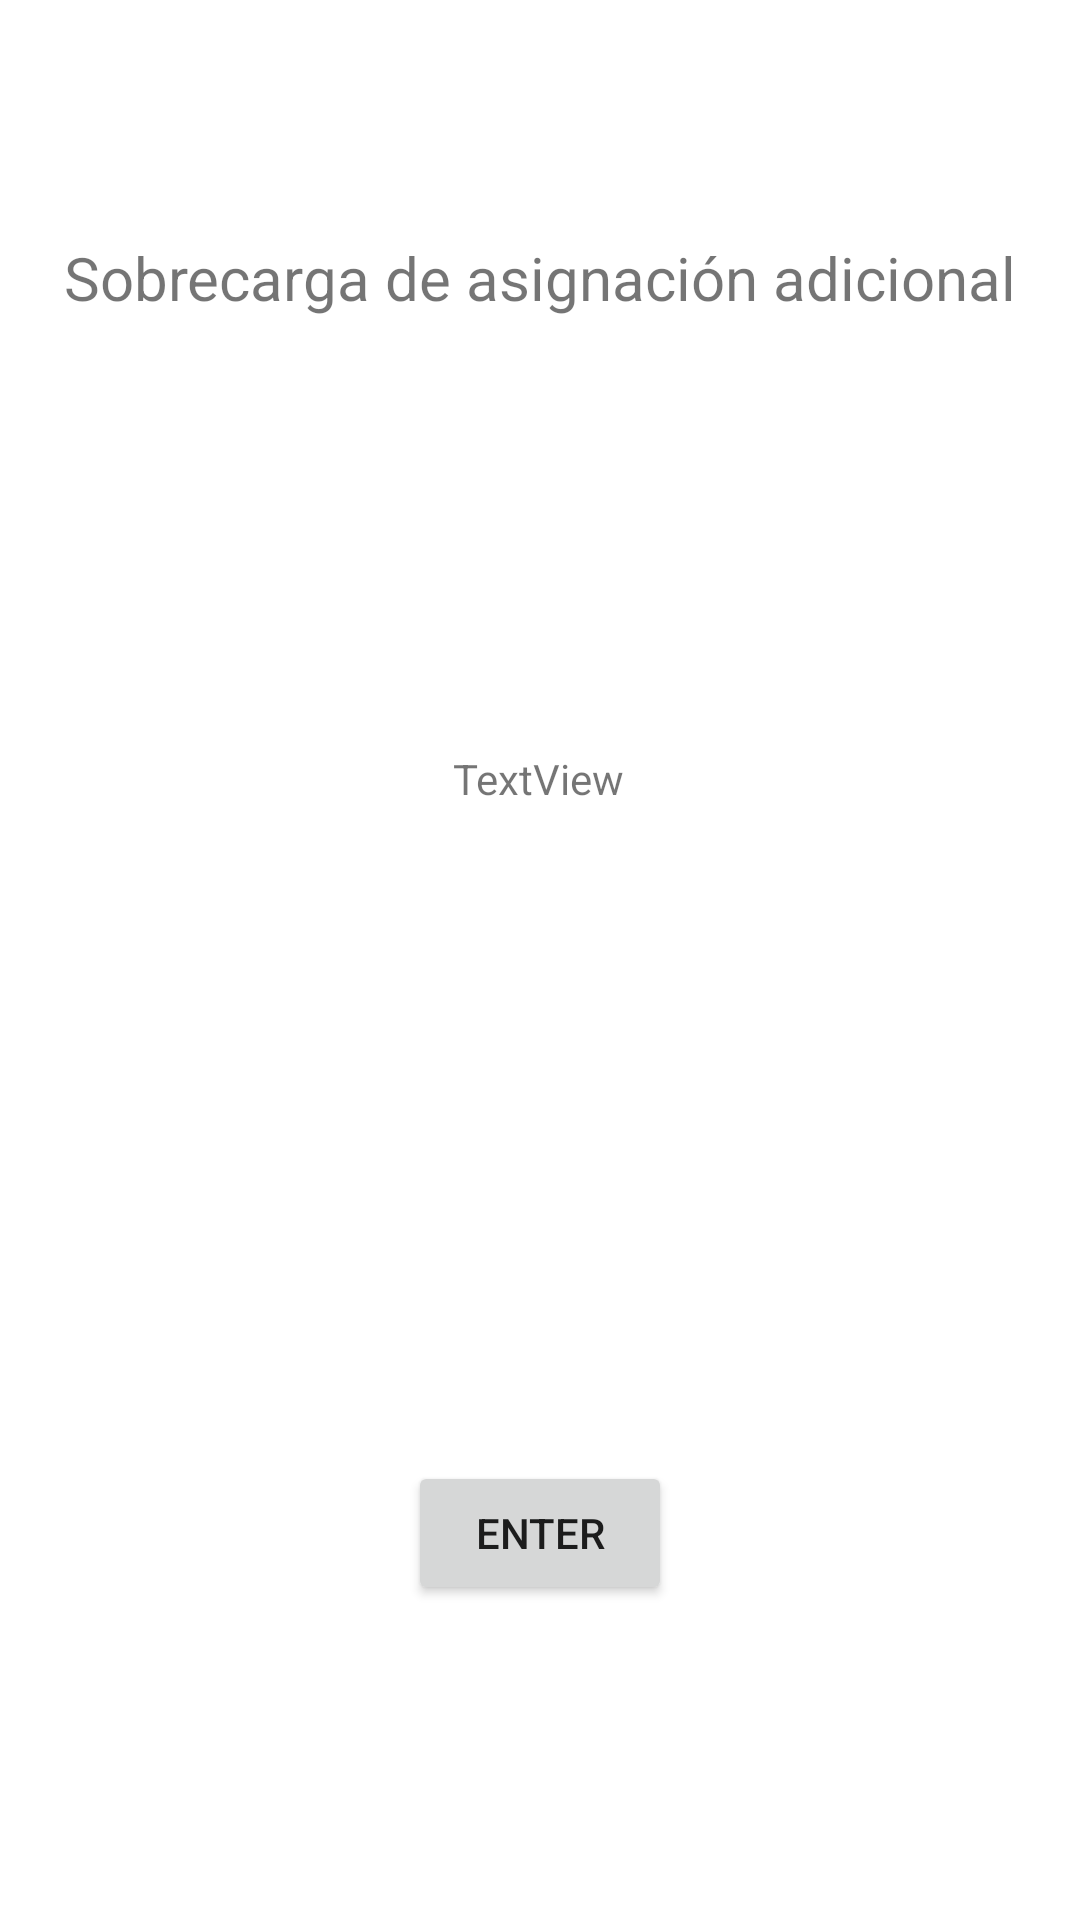

The Android layout XML behind this screen, and the referenced resources:
<!-- AndroidManifest.xml: application theme Theme.PMM_41SobrecargaDeOperadores_SerranoCanoRuben_AS -->
<!-- res/layout/activity_problema7.xml -->
<?xml version="1.0" encoding="utf-8"?>
<androidx.constraintlayout.widget.ConstraintLayout xmlns:android="http://schemas.android.com/apk/res/android"
    xmlns:app="http://schemas.android.com/apk/res-auto"
    xmlns:tools="http://schemas.android.com/tools"
    android:layout_width="match_parent"
    android:layout_height="match_parent"
    tools:context=".Problema7">

    <TextView
        android:id="@+id/textView6"
        android:layout_width="wrap_content"
        android:layout_height="wrap_content"
        android:layout_marginTop="79dp"
        android:text="Sobrecarga de asignación adicional"
        android:textSize="20sp"
        app:layout_constraintEnd_toEndOf="parent"
        app:layout_constraintHorizontal_bias="0.5"
        app:layout_constraintStart_toStartOf="parent"
        app:layout_constraintTop_toTopOf="parent" />

    <Button
        android:id="@+id/button7"
        android:layout_width="wrap_content"
        android:layout_height="wrap_content"
        android:layout_marginBottom="105dp"
        android:text="Enter"
        app:layout_constraintBottom_toBottomOf="parent"
        app:layout_constraintEnd_toEndOf="parent"
        app:layout_constraintHorizontal_bias="0.5"
        app:layout_constraintStart_toStartOf="parent" />

    <TextView
        android:id="@+id/tvResultado70"
        android:layout_width="wrap_content"
        android:layout_height="wrap_content"
        android:layout_marginTop="144dp"
        android:text="TextView"
        app:layout_constraintEnd_toEndOf="parent"
        app:layout_constraintHorizontal_bias="0.498"
        app:layout_constraintStart_toStartOf="parent"
        app:layout_constraintTop_toBottomOf="@+id/textView6" />
</androidx.constraintlayout.widget.ConstraintLayout>
<!-- resources referenced by this layout -->
<resources>
  <style name="Theme.PMM_41SobrecargaDeOperadores_SerranoCanoRuben_AS" parent="Theme.MaterialComponents.DayNight.DarkActionBar">
          
          <item name="colorPrimary">@color/purple_500</item>
          <item name="colorPrimaryVariant">@color/purple_700</item>
          <item name="colorOnPrimary">@color/white</item>
          
          <item name="colorSecondary">@color/teal_200</item>
          <item name="colorSecondaryVariant">@color/teal_700</item>
          <item name="colorOnSecondary">@color/black</item>
          
          <item name="android:statusBarColor" tools:targetApi="l">?attr/colorPrimaryVariant</item>
          
      </style>
  <!-- not gathered from this repository: default colours our renderer supplied (Android Studio template values) -->
  <color name="purple_500">#FF6200EE</color>
  <color name="purple_700">#FF3700B3</color>
  <color name="teal_200">#FF03DAC5</color>
  <color name="teal_700">#FF018786</color>
  <color name="black">#FF000000</color>
  <color name="white">#FFFFFFFF</color>
</resources>
